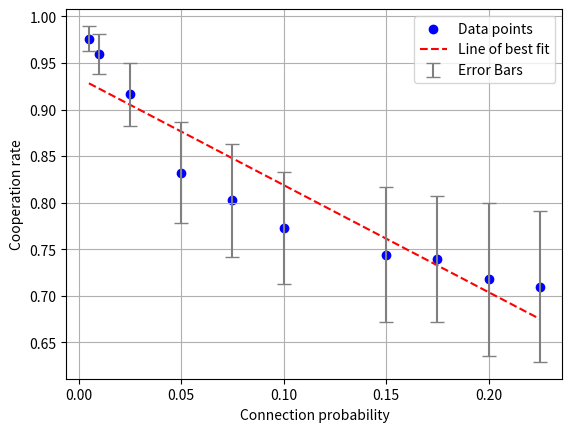

This chart was generated by the following Python code: (Note: this script raises an exception after producing the figure.)
import matplotlib.pyplot as plt
import numpy as np

def plot_scatter_chart(x_values, y_values, std_dev_values, x_label="X-axis", y_label="Y-axis", output_file="graphs/images/2_n_coop_sd_low_p_only.png"):
    plt.scatter(x_values, y_values, label="Data points", marker='o', color='blue')  # Adjust marker and color as needed

    z = np.polyfit(x_values, y_values, 1)
    p = np.poly1d(z)
    plt.plot(x_values, p(x_values), 'r--', label="Line of best fit")

    plt.errorbar(x_values, y_values, yerr=std_dev_values, fmt='none', ecolor='gray', capsize=5, label='Error Bars')

    plt.xlabel(x_label)
    plt.ylabel(y_label)
    plt.legend()
    plt.grid(True)
    plt.savefig(output_file)
    plt.show()

def main():    
    low_p_x_y_sd_values = [(0.1, 0.7729090953030304, 0.06037599456690338),
                     (0.01, 0.9596833686567166, 0.021211538322537218),
                     (0.2, 0.717903091818182, 0.08219283088927141),
                     (0.05, 0.8323195737313436, 0.054668118530091694),
                     (0.005, 0.9761429065671642, 0.01364043748496727),
                     (0.15, 0.7442572965151515, 0.07276606059188014),
                     (0.025, 0.9163098192537316, 0.03406277593671282),
                     (0.075, 0.8023995116666669, 0.06054864267962909),
                     (0.175, 0.7396838009090908, 0.06740156784868169),
                     (0.225, 0.7097196516666667, 0.08077838127146267)]

    x_y_sd_values = sorted(low_p_x_y_sd_values, key=lambda x: x[0])
    x_values, y_values, std_dev_values = zip(*x_y_sd_values)


    plot_scatter_chart(x_values, y_values, std_dev_values, x_label="Connection probability", y_label="Cooperation rate")

if __name__ == "__main__":
    main()